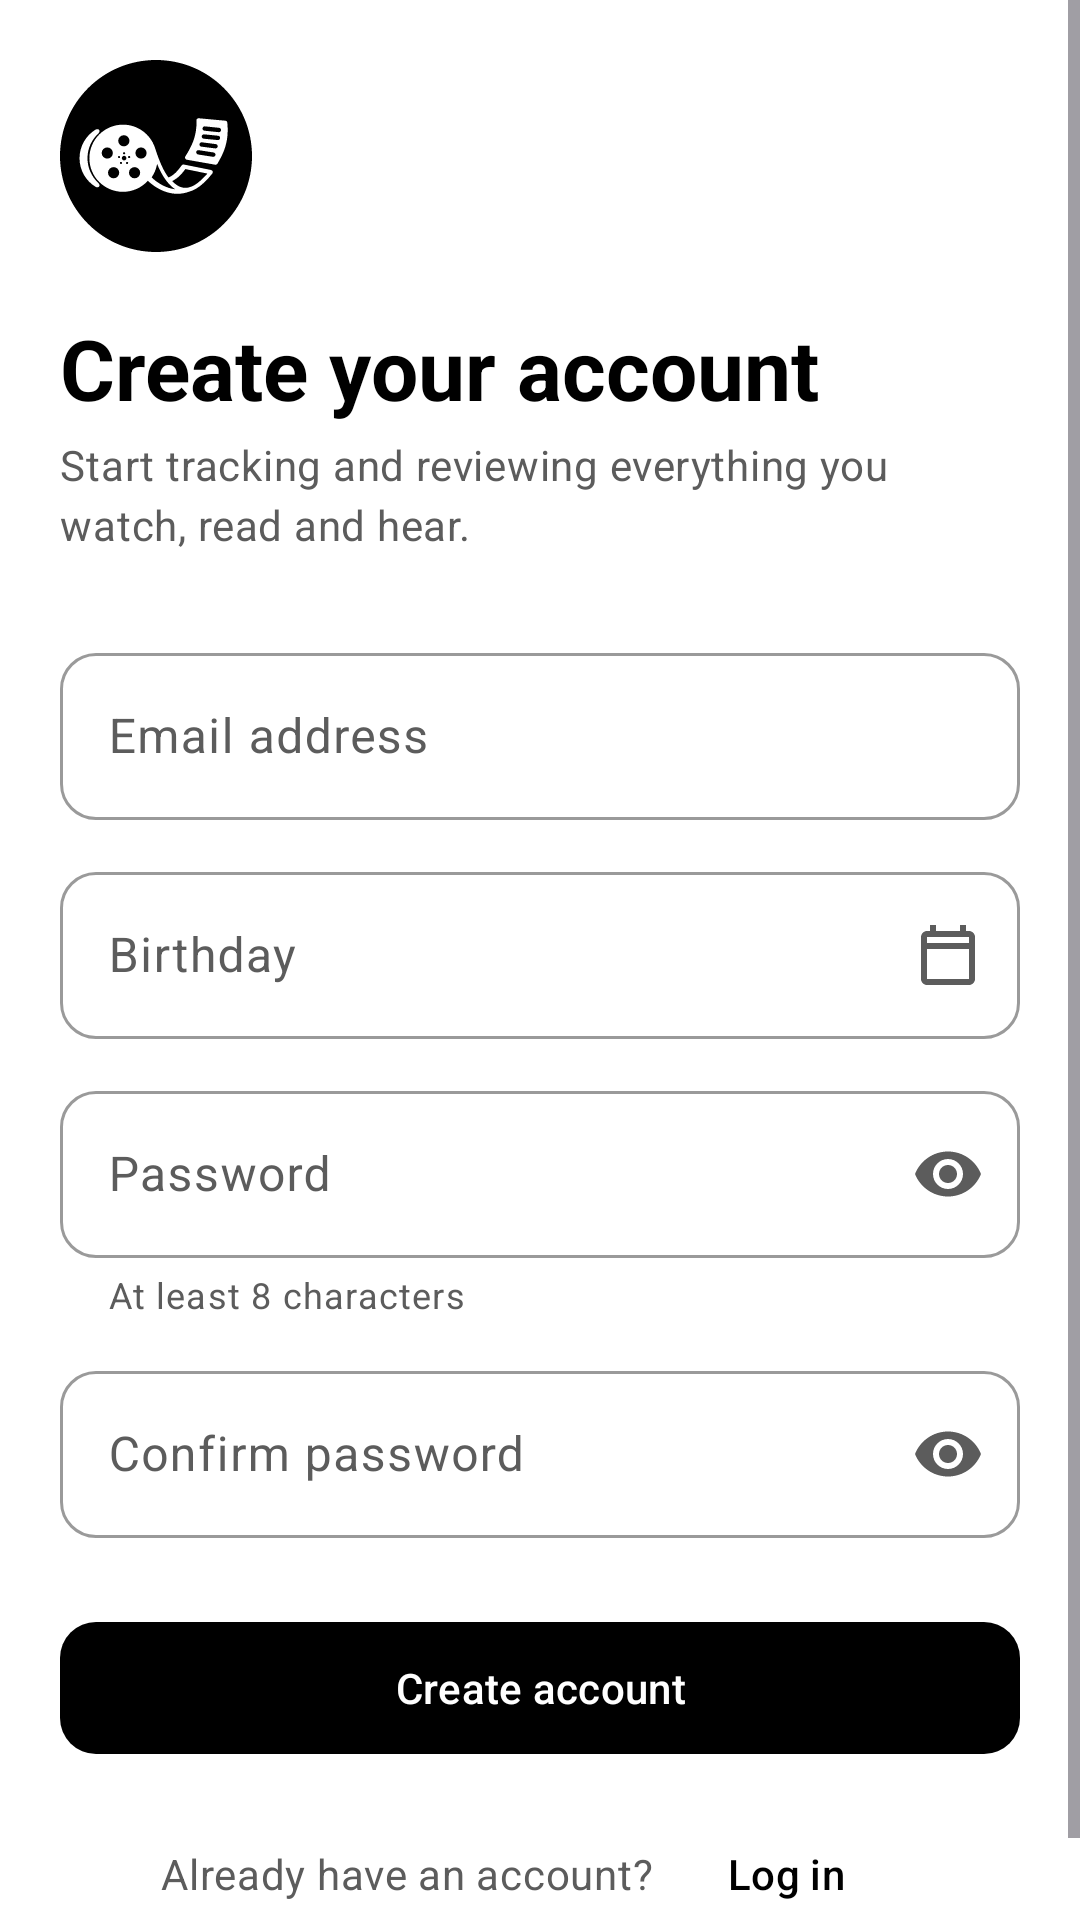

Layout XML and referenced resources for this Android screen:
<!-- AndroidManifest.xml: application theme Theme.Adapted -->
<!-- res/layout/activity_register.xml -->
<?xml version="1.0" encoding="utf-8"?>
<FrameLayout xmlns:android="http://schemas.android.com/apk/res/android"
    xmlns:app="http://schemas.android.com/apk/res-auto"
    xmlns:tools="http://schemas.android.com/tools"
    android:id="@+id/register_root"
    android:layout_width="match_parent"
    android:layout_height="match_parent"
    android:background="?android:attr/colorBackground"
    tools:context=".activities.RegisterActivity">

    <ScrollView
        android:layout_width="match_parent"
        android:layout_height="match_parent"
        android:fillViewport="true">

        <LinearLayout
            android:layout_width="match_parent"
            android:layout_height="wrap_content"
            android:gravity="center_vertical"
            android:orientation="vertical"
            android:padding="@dimen/screen_padding">

            <ImageView
                android:layout_width="64dp"
                android:layout_height="64dp"
                android:contentDescription="@string/logo_description"
                android:src="@drawable/ic_adapted_logo_light_theme" />

            <TextView
                style="@style/TextAppearance.Adapted.Display"
                android:layout_width="wrap_content"
                android:layout_height="wrap_content"
                android:layout_marginTop="20dp"
                android:text="@string/register_title" />

            <TextView
                style="@style/TextAppearance.Adapted.Body"
                android:layout_width="wrap_content"
                android:layout_height="wrap_content"
                android:layout_marginTop="4dp"
                android:text="@string/register_subtitle" />

            <com.google.android.material.textfield.TextInputLayout
                android:id="@+id/register_email_layout"
                style="@style/Widget.Adapted.TextInput"
                android:layout_width="match_parent"
                android:layout_height="wrap_content"
                android:layout_marginTop="28dp"
                android:hint="@string/field_email">

                <com.google.android.material.textfield.TextInputEditText
                    android:id="@+id/register_email_input"
                    android:layout_width="match_parent"
                    android:layout_height="wrap_content"
                    android:imeOptions="actionNext"
                    android:inputType="textEmailAddress" />
            </com.google.android.material.textfield.TextInputLayout>

            
            <com.google.android.material.textfield.TextInputLayout
                android:id="@+id/register_birthday_layout"
                style="@style/Widget.Adapted.TextInput"
                android:layout_width="match_parent"
                android:layout_height="wrap_content"
                android:layout_marginTop="12dp"
                android:hint="@string/field_birthday"
                app:endIconContentDescription="@string/icon_select_birthday"
                app:endIconDrawable="@drawable/ic_calendar"
                app:endIconMode="custom">

                <com.google.android.material.textfield.TextInputEditText
                    android:id="@+id/register_birthday_input"
                    android:layout_width="match_parent"
                    android:layout_height="wrap_content"
                    android:clickable="true"
                    android:cursorVisible="false"
                    android:focusable="false"
                    android:inputType="none" />
            </com.google.android.material.textfield.TextInputLayout>

            <com.google.android.material.textfield.TextInputLayout
                android:id="@+id/register_password_layout"
                style="@style/Widget.Adapted.TextInput"
                android:layout_width="match_parent"
                android:layout_height="wrap_content"
                android:layout_marginTop="12dp"
                android:hint="@string/field_password"
                app:endIconMode="password_toggle"
                app:helperText="@string/field_password_helper">

                <com.google.android.material.textfield.TextInputEditText
                    android:id="@+id/register_password_input"
                    android:layout_width="match_parent"
                    android:layout_height="wrap_content"
                    android:imeOptions="actionNext"
                    android:inputType="textPassword" />
            </com.google.android.material.textfield.TextInputLayout>

            <com.google.android.material.textfield.TextInputLayout
                android:id="@+id/register_confirm_password_layout"
                style="@style/Widget.Adapted.TextInput"
                android:layout_width="match_parent"
                android:layout_height="wrap_content"
                android:layout_marginTop="12dp"
                android:hint="@string/field_confirm_password"
                app:endIconMode="password_toggle">

                <com.google.android.material.textfield.TextInputEditText
                    android:id="@+id/register_confirm_password_input"
                    android:layout_width="match_parent"
                    android:layout_height="wrap_content"
                    android:imeOptions="actionDone"
                    android:inputType="textPassword" />
            </com.google.android.material.textfield.TextInputLayout>

            <com.google.android.material.button.MaterialButton
                android:id="@+id/register_button"
                style="@style/Widget.Adapted.Button"
                android:layout_width="match_parent"
                android:layout_height="wrap_content"
                android:layout_marginTop="24dp"
                android:text="@string/register_button" />

            <LinearLayout
                android:layout_width="match_parent"
                android:layout_height="wrap_content"
                android:layout_marginTop="12dp"
                android:gravity="center_vertical|center_horizontal"
                android:orientation="horizontal">

                <TextView
                    style="@style/TextAppearance.Adapted.Body"
                    android:layout_width="wrap_content"
                    android:layout_height="wrap_content"
                    android:text="@string/register_have_account" />

                <com.google.android.material.button.MaterialButton
                    android:id="@+id/register_login_button"
                    style="@style/Widget.Material3.Button.TextButton"
                    android:layout_width="wrap_content"
                    android:layout_height="wrap_content"
                    android:text="@string/register_back_to_login" />
            </LinearLayout>
        </LinearLayout>
    </ScrollView>
</FrameLayout>
<!-- resources referenced by this layout -->
<resources>
  <dimen name="screen_padding">20dp</dimen>
  <!-- drawable ic_calendar (drawable) -->
  <?xml version="1.0" encoding="utf-8"?>
  <vector xmlns:android="http://schemas.android.com/apk/res/android"
      android:width="24dp"
      android:height="24dp"
      android:viewportWidth="24"
      android:viewportHeight="24"
      android:tint="?attr/colorOnSurface">
      <path
          android:fillColor="@android:color/white"
          android:pathData="M19,4h-1V2h-2v2H8V2H6v2H5C3.89,4 3.01,4.9 3.01,6L3,20c0,1.1 0.89,2 2,2h14c1.1,0 2,-0.9 2,-2V6C21,4.9 20.1,4 19,4zM19,20H5V10h14V20zM19,8H5V6h14V8z" />
  </vector>
  <string name="field_birthday">Birthday</string>
  <string name="field_confirm_password">Confirm password</string>
  <string name="field_email">Email address</string>
  <string name="field_password">Password</string>
  <string name="field_password_helper">At least 8 characters</string>
  <string name="icon_select_birthday">Select birthday</string>
  <string name="logo_description">Adapted logo</string>
  <string name="register_back_to_login">Log in</string>
  <string name="register_button">Create account</string>
  <string name="register_have_account">Already have an account?</string>
  <string name="register_subtitle">Start tracking and reviewing everything you watch, read and hear.</string>
  <string name="register_title">Create your account</string>
  <style name="TextAppearance.Adapted.Body" parent="TextAppearance.Material3.BodyMedium">
          <item name="android:textColor">?attr/colorOnSurfaceVariant</item>
      </style>
  <style name="TextAppearance.Adapted.Display" parent="TextAppearance.Material3.HeadlineMedium">
          <item name="android:textStyle">bold</item>
          <item name="android:textColor">?attr/colorOnSurface</item>
      </style>
  <style name="Widget.Adapted.Button" parent="Widget.Material3.Button">
          <item name="android:minHeight">52dp</item>
          <item name="cornerRadius">12dp</item>
      </style>
  <style name="Widget.Adapted.TextInput" parent="Widget.Material3.TextInputLayout.OutlinedBox">
          <item name="boxCornerRadiusTopStart">12dp</item>
          <item name="boxCornerRadiusTopEnd">12dp</item>
          <item name="boxCornerRadiusBottomStart">12dp</item>
          <item name="boxCornerRadiusBottomEnd">12dp</item>
      </style>
  <style name="Theme.Adapted" parent="Base.Theme.Adapted" />
  <color name="black">#FF000000</color>
  <color name="white">#FFFFFFFF</color>
  <color name="gray_light">#FFF3F3F3</color>
  <color name="gray_dark">#FF5C5C5C</color>
  <color name="gray_outline">#FF9A9A9A</color>
  <color name="gray_border">#FFDCDCDC</color>
</resources>
